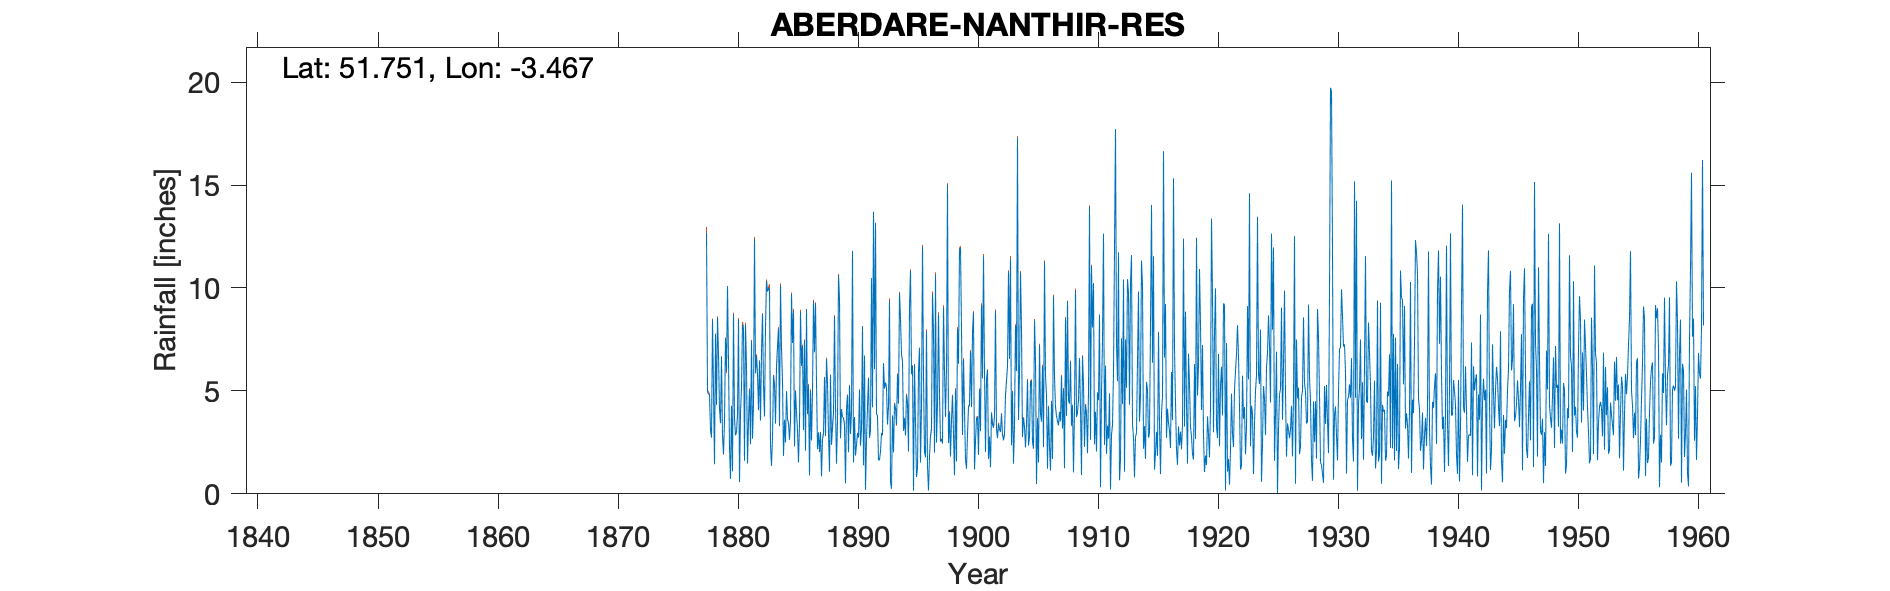

The table this chart was drawn from, first rows:
ABERDARE NANTHIR RESERVOIR, , , , , , , , , , , , , , , , , , , , , , , 
Grid ref, SN988068, Long, -3.467, Lat, 51.75, Elevation, 860, ft, , , , , , , , , , , , , , , 
Station no, 4145, , , , , , , , , , , , , , , , , , , , , , 
, 1870, 1871, 1872, 1873, 1874, 1875, 1876, 1877, 1878, 1879, 1880, 1881, 1882, 1883, 1884, 1885, 1886, 1887, 1888, 1889, 1890, 1891, 1892
January, , , , , , , , , 4.83, 3.43, 1.09, 1.61, 6.7, 9.92, 10.13, 7.33, 7.44, 5.41, 2.9, 2.7, 11.8, 6.72, 3.9
February, , , , , , , , , 4.84, 6.68, 8.73, 8.23, 5.82, 10.03, 7.05, 8.87, 2.1, 2.17, 1.08, 4.11, 1.52, 0.19, 3.78
March, , , , , , , , , 3.08, 2.82, 3.66, 6.16, 4.07, 2.35, 5.46, 2.3, 8.96, 2.99, 5.78, 3.73, 3.73, 2.62, 1.64
April, , , , , , , , , 2.73, 1.94, 2.84, 1.47, 6.45, 1.36, 1.84, 4.99, 3.87, 2.03, 2.38, 3.69, 1.86, 4.25, 1.64
May, , , , , , , , , 8.46, 3.55, 2.98, 3.53, 3.56, 2.74, 3.6, 3.95, 5.27, 3, 3.2, 3.35, 2.38, 5.64, 2.05
June, , , , , , , , , 5.07, 7.59, 3.83, 5.07, 6.81, 5.74, 2.49, 3.09, 0.89, 0.85, 3.92, 0.51, 2.97, 2.72, 2.96
July, , , , , , , , , 1.46, 5.96, 8.46, 2.41, 8.73, 5.32, 4.99, 1.52, 5, 2.65, 8.61, 4.12, 2.73, 3.07, 2.85
August, , , , , , , , , 7.75, 10.09, 0.57, 7.41, 5.24, 3.41, 3.64, 3.41, 2.59, 2.91, 4.19, 4.78, 5.07, 10.48, 6.35
September, , , , , , , , , 4.32, 6.48, 3.94, 2.68, 3.76, 6.08, 3.41, 8.86, 4.98, 5.67, 1.46, 2.02, 2.34, 4.2, 5.11
October, , , , , , , , , 8.57, 2.28, 5.13, 4.32, 8.06, 7.12, 2.62, 6.21, 9.36, 2.81, 3.56, 5.25, 3.16, 13.71, 5.41
November, , , , , , , , 12.67, 6.74, 0.73, 8.24, 12.36, 10.33, 8.02, 3.52, 7.19, 6.88, 6.56, 10.61, 2.91, 8.15, 6.06, 5.15
December, , , , , , , , 4.96, 4.12, 4.28, 7.95, 5.86, 9.83, 3.29, 9.71, 3.1, 9.25, 5.36, 9.41, 3.95, 1.39, 13.17, 3.36
Total, , , , , , , , , 61.97, 55.83, 57.42, 61.11, 79.36, 65.38, 58.46, 60.82, 66.59, 42.41, 57.1, 41.12, 47.1, 72.83, 44.2
IDR 1875-77 Estimated totals removed, , , , , , , , , , , , , , , , , , , , , , , 
